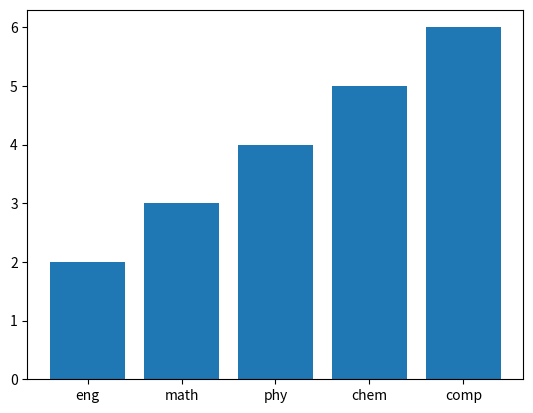

Generate this figure with matplotlib:
import matplotlib.pyplot as plt
s1=["eng","math","phy","chem","comp"]
s2=[2,3,4,5,6]
#index=range(len(s1))
plt.bar(s1,s2)
plt.show()